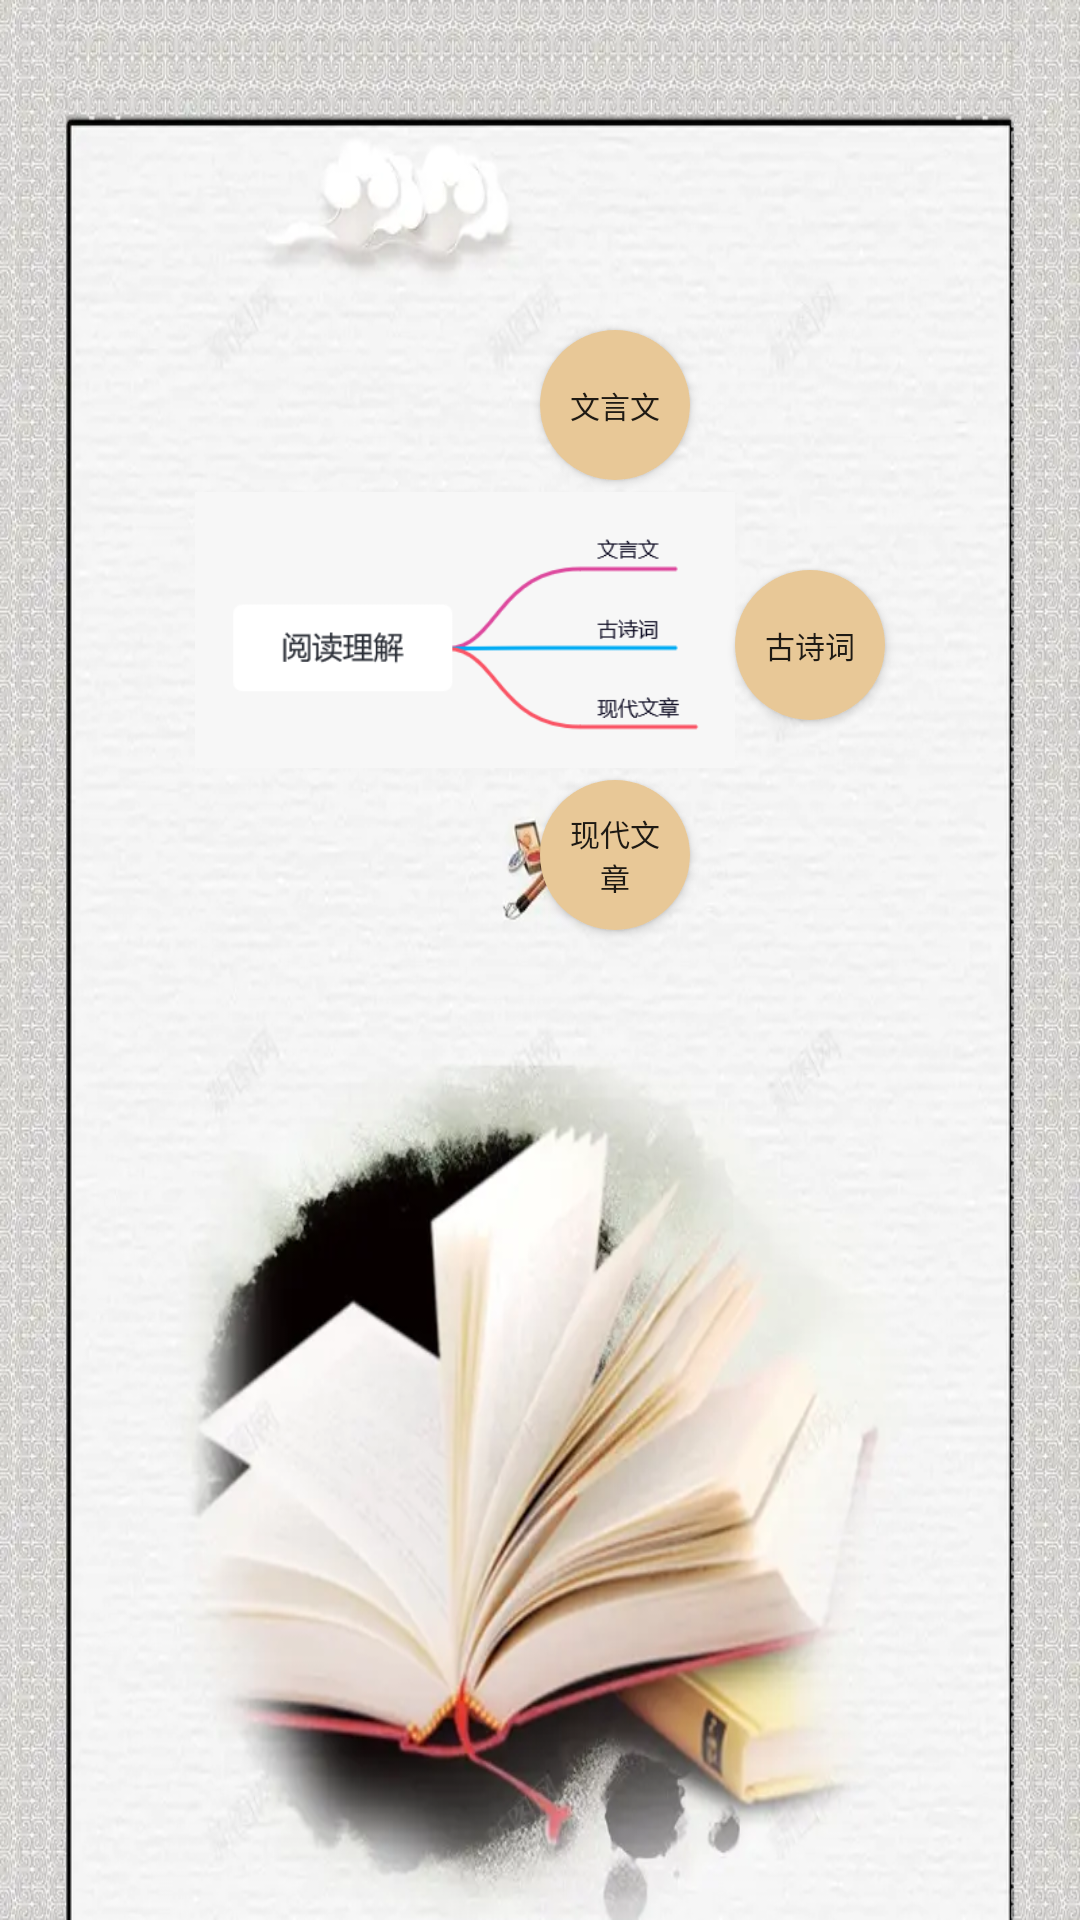

Write the Android layout XML for this screen, with the resource values it uses.
<!-- AndroidManifest.xml: application theme Theme.ChineseLearning -->
<!-- res/layout/fragment_home.xml -->
<?xml version="1.0" encoding="utf-8"?>
<LinearLayout xmlns:android="http://schemas.android.com/apk/res/android"
    xmlns:app="http://schemas.android.com/apk/res-auto"
    xmlns:tools="http://schemas.android.com/tools"
    android:layout_width="match_parent"
    android:layout_height="match_parent"
    android:background="@mipmap/chinese"
    android:orientation="vertical"
    tools:context=".ui.home.HomeFragment">

    <LinearLayout
        android:layout_width="350dp"
        android:layout_height="300dp"
        android:layout_marginLeft="30dp"
        android:layout_marginRight="30dp"
        android:layout_gravity="center_horizontal"
        android:orientation="horizontal"
        android:layout_marginTop="50dp">


  <LinearLayout
      android:layout_width="240dp"
      android:layout_height="match_parent"
      android:orientation="vertical"
>

      <Button
          android:id="@+id/wenyanwen"
          android:layout_width="50dp"
          android:layout_height="50dp"
         android:layout_marginLeft="80dp"
          android:layout_marginTop="60dp"
android:layout_gravity="center_horizontal"
          android:background="@drawable/shape_circle"
          android:text="文言文"
          android:textSize="10dp" />
      <ImageView
          android:layout_width="180dp"
          android:layout_marginLeft="30dp"
          android:layout_gravity="center"
          android:layout_height="100dp"
          android:src="@mipmap/yuedulijie">

      </ImageView>


      <Button
          android:id="@+id/xiandaiwenzhang"
          android:layout_width="50dp"
          android:layout_height="50dp"
          android:layout_marginLeft="80dp"

          android:layout_gravity="center_horizontal"
          android:textSize="10dp"
          android:background="@drawable/shape_circle"
          android:text="现代文章" />
  </LinearLayout>
        <Button
            android:id="@+id/gushu"
            android:layout_width="50dp"
            android:layout_height="50dp"
            android:layout_marginTop="15dp"
            android:layout_gravity="center"
            android:textSize="10dp"
            android:background="@drawable/shape_circle"
            android:text="古诗词" />
    </LinearLayout>
</LinearLayout>
<!-- resources referenced by this layout -->
<resources>
  <!-- drawable shape_circle (drawable-v24) -->
  <?xml version="1.0" encoding="utf-8"?>
  <shape xmlns:android="http://schemas.android.com/apk/res/android"
      android:shape="oval">
  
      
      <solid android:color="#E8C897" />
  
      
      
      <corners android:radius="360dip" />
  
      
      <padding
          android:bottom="10dp"
          android:left="10dp"
          android:right="10dp"
          android:top="10dp" />
  
  </shape>
  <!-- mipmap chinese: webp bitmap (mipmap-mdpi, 66022 bytes) -->
  <!-- mipmap yuedulijie: png bitmap (mipmap-xxxhdpi, 10269 bytes) -->
  <style name="Theme.ChineseLearning" parent="Theme.AppCompat.Light.NoActionBar">
          
          <item name="colorPrimary">@color/purple_500</item>
          <item name="colorPrimaryVariant">@color/purple_700</item>
          <item name="colorOnPrimary">@color/white</item>
          
          <item name="colorSecondary">@color/teal_200</item>
          <item name="colorSecondaryVariant">@color/teal_700</item>
          <item name="colorOnSecondary">@color/black</item>
          
          <item name="android:statusBarColor" tools:targetApi="l">?attr/colorPrimaryVariant</item>
          
      </style>
  <!-- not gathered from this repository: default colours our renderer supplied (Android Studio template values) -->
  <color name="purple_500">#FF6200EE</color>
  <color name="purple_700">#FF3700B3</color>
  <color name="teal_200">#FF03DAC5</color>
  <color name="teal_700">#FF018786</color>
  <color name="black">#FF000000</color>
  <color name="white">#FFFFFFFF</color>
</resources>
